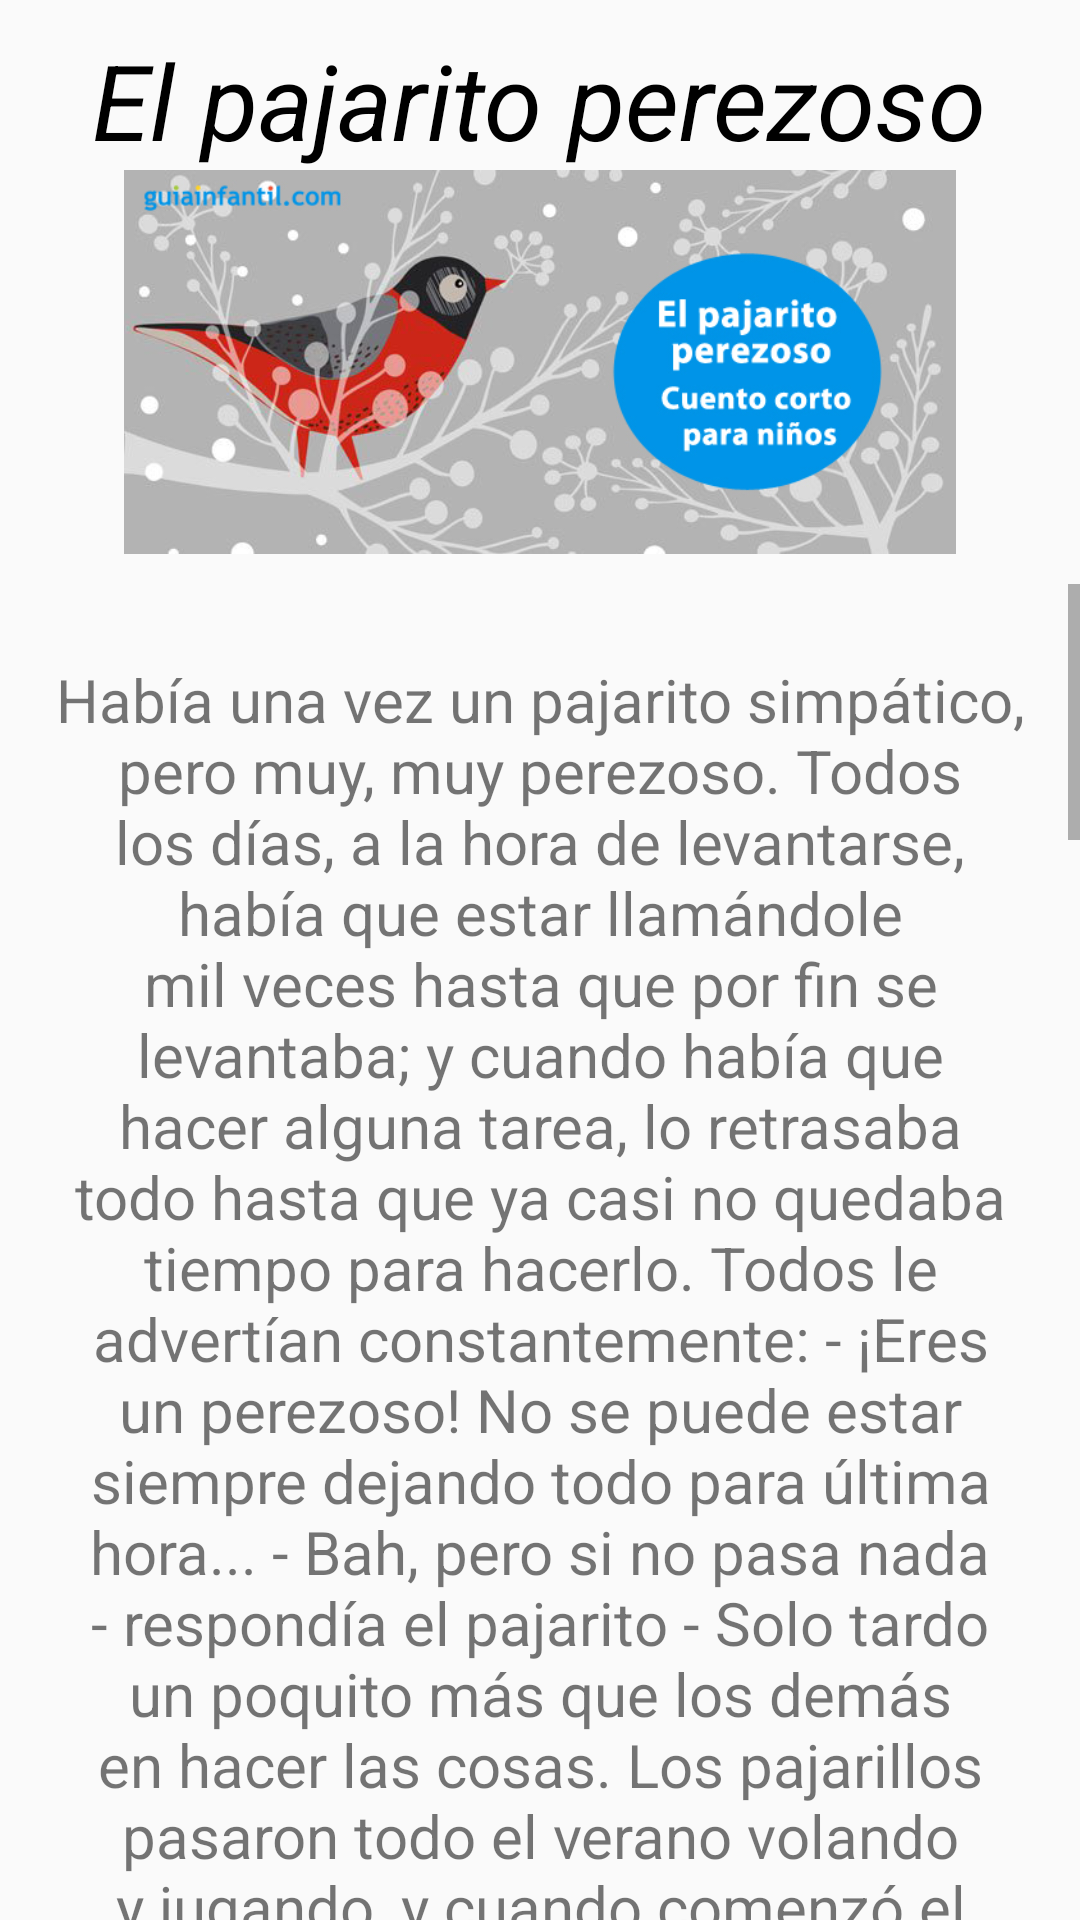

Produce the Android XML layout that renders to this screen, including the resource entries it uses.
<!-- AndroidManifest.xml: application theme Theme.MyAppCuentosFragments -->
<!-- res/layout/frag_tres.xml -->
<?xml version="1.0" encoding="utf-8"?>
<LinearLayout xmlns:android="http://schemas.android.com/apk/res/android"
    xmlns:tools="http://schemas.android.com/tools"
    android:layout_width="match_parent"
    android:layout_height="match_parent"
    android:orientation="vertical"
    tools:context=".FragTres">

    
    <TextView
        android:layout_width="wrap_content"
        android:layout_height="wrap_content"
        android:layout_gravity="center"
        android:layout_marginTop="10sp"
        android:text="El pajarito perezoso"
        android:textColor="@color/black"
        android:textSize="35sp"
        android:textStyle="italic" />

    <ImageView
        android:layout_width="match_parent"
        android:layout_height="128sp"
        android:src="@drawable/ic_cuento3" />

    <ScrollView
        android:layout_width="match_parent"
        android:layout_height="match_parent"
        android:layout_marginTop="10sp">

        <LinearLayout
            android:layout_width="match_parent"
            android:layout_height="match_parent"
            android:layout_margin="15sp"
            android:orientation="vertical">

            <TextView
                android:layout_width="match_parent"
                android:layout_height="wrap_content"
                android:layout_marginTop="10sp"
                android:layout_marginBottom="25sp"
                android:gravity="center_horizontal"
                android:text="@string/c3"
                android:textIsSelectable="true"
                android:textSize="20sp" />
        </LinearLayout>
    </ScrollView>

</LinearLayout>
<!-- resources referenced by this layout -->
<resources>
  <!-- drawable ic_cuento3: png bitmap (drawable-v24, 419445 bytes) -->
  <string name="c3">
  Había una vez un pajarito simpático, pero muy, muy perezoso. Todos los días, a la hora de levantarse, había que estar llamándole mil veces hasta que por fin se levantaba; y cuando había que hacer alguna tarea, lo retrasaba todo hasta que ya casi no quedaba tiempo para hacerlo. Todos le advertían constantemente:
  
  - ¡Eres un perezoso! No se puede estar siempre dejando todo para última hora...
  
  - Bah, pero si no pasa nada - respondía el pajarito - Solo tardo un poquito más que los demás en hacer las cosas.
  
  Los pajarillos pasaron todo el verano volando y jugando, y cuando comenzó el otoño y empezó a sentirse el frío, todos comenzaron los preparativos para el gran viaje a un país más cálido. Pero nuestro pajarito, siempre perezoso, lo iba dejando todo para más adelante, seguro de que le daría tiempo a preparar el viaje. Hasta que un día, cuando se levantó, ya no quedaba nadie.
  
  Como todos los días, varios amigos habían tratado de despertarle, pero él había respondido medio dormido que ya se levantaría más tarde, y había seguido descansando durante mucho tiempo. Ese día tocaba comenzar el gran viaje, y las normas eran claras y conocidas por todos: todo debía estar preparado, porque eran miles de pájaros y no se podía esperar a nadie. Entonces el pajarillo, que no sabría hacer solo aquel larguísimo viaje, comprendió que por ser tan perezoso le tocaría pasar solo aquel largo y frío invierno.
  
  Al principio estuvo llorando muchísimo rato, pero luego pensó que igual que había hecho las cosas muy mal, también podría hacerlas muy bien, y sin dejar tiempo a la pereza, se puso a preparar todo a conciencia para poder aguantar solito el frío del invierno.
  
  Primero buscó durante días el lugar más protegido del frío, y allí, entre unas rocas, construyó su nuevo nido, que reforzó con ramas, piedras y hojas; luego trabajó sin descanso para llenarlo de frutas y bayas, de forma que no le faltase comida para aguantar todo el invierno, y finalmente hasta creó una pequeña piscina dentro del nido para poder almacenar agua. Y cuando vio que el nido estaba perfectamente preparado, él mismo se entrenó para aguantar sin apenas comer ni beber agua, para poder permanecer en su nido sin salir durante todo el tiempo que durasen las nieves más severas.
  
  Y aunque parezca increíble, todos aquellos preparativos permitieron al pajarito sobrevivir al invierno. Eso sí, tuvo que sufrir muchísimo y no dejó ni un día de arrepentirse por haber sido tan perezoso.
  
  Así que, cuando al llegar la primavera sus antiguos amigos regresaron de su gran viaje, todos se alegraron sorprendidos de encontrar al pajarito vivo, y les parecía mentira que aquel pajarito holgazán y perezoso hubiera podido preparar aquel magnífico nido y resistir él solito. Y cuando comprobaron que ya no quedaba ni un poquitín de pereza en su pequeño cuerpo, y que se había convertido en el más previsor y trabajador de la colonia, todos estuvieron de acuerdo en encargarle la organización del gran viaje para el siguiente año.
  
  Y todo estuvo tan bien hecho y tan bien preparado, que hasta tuvieron tiempo para inventar un despertador especial, y ya nunca más ningún pajarito, por muy perezoso que fuera, tuvo que volver a pasar solo el invierno.
  
  \nFIN
      </string>
  <style name="Theme.MyAppCuentosFragments" parent="Theme.AppCompat.Light.NoActionBar">
          
          <item name="colorPrimary">@color/purple_500</item>
          <item name="colorPrimaryVariant">@color/purple_700</item>
          <item name="colorOnPrimary">@color/white</item>
          
          <item name="colorSecondary">@color/teal_200</item>
          <item name="colorSecondaryVariant">@color/teal_700</item>
          <item name="colorOnSecondary">@color/black</item>
          
          <item name="android:statusBarColor" tools:targetApi="l">?attr/colorPrimaryVariant</item>
          
      </style>
  <!-- not gathered from this repository: default colours our renderer supplied (Android Studio template values) -->
  <color name="purple_500">#FF6200EE</color>
  <color name="purple_700">#FF3700B3</color>
  <color name="teal_200">#FF03DAC5</color>
  <color name="teal_700">#FF018786</color>
  <color name="black">#FF000000</color>
  <color name="white">#FFFFFFFF</color>
</resources>
